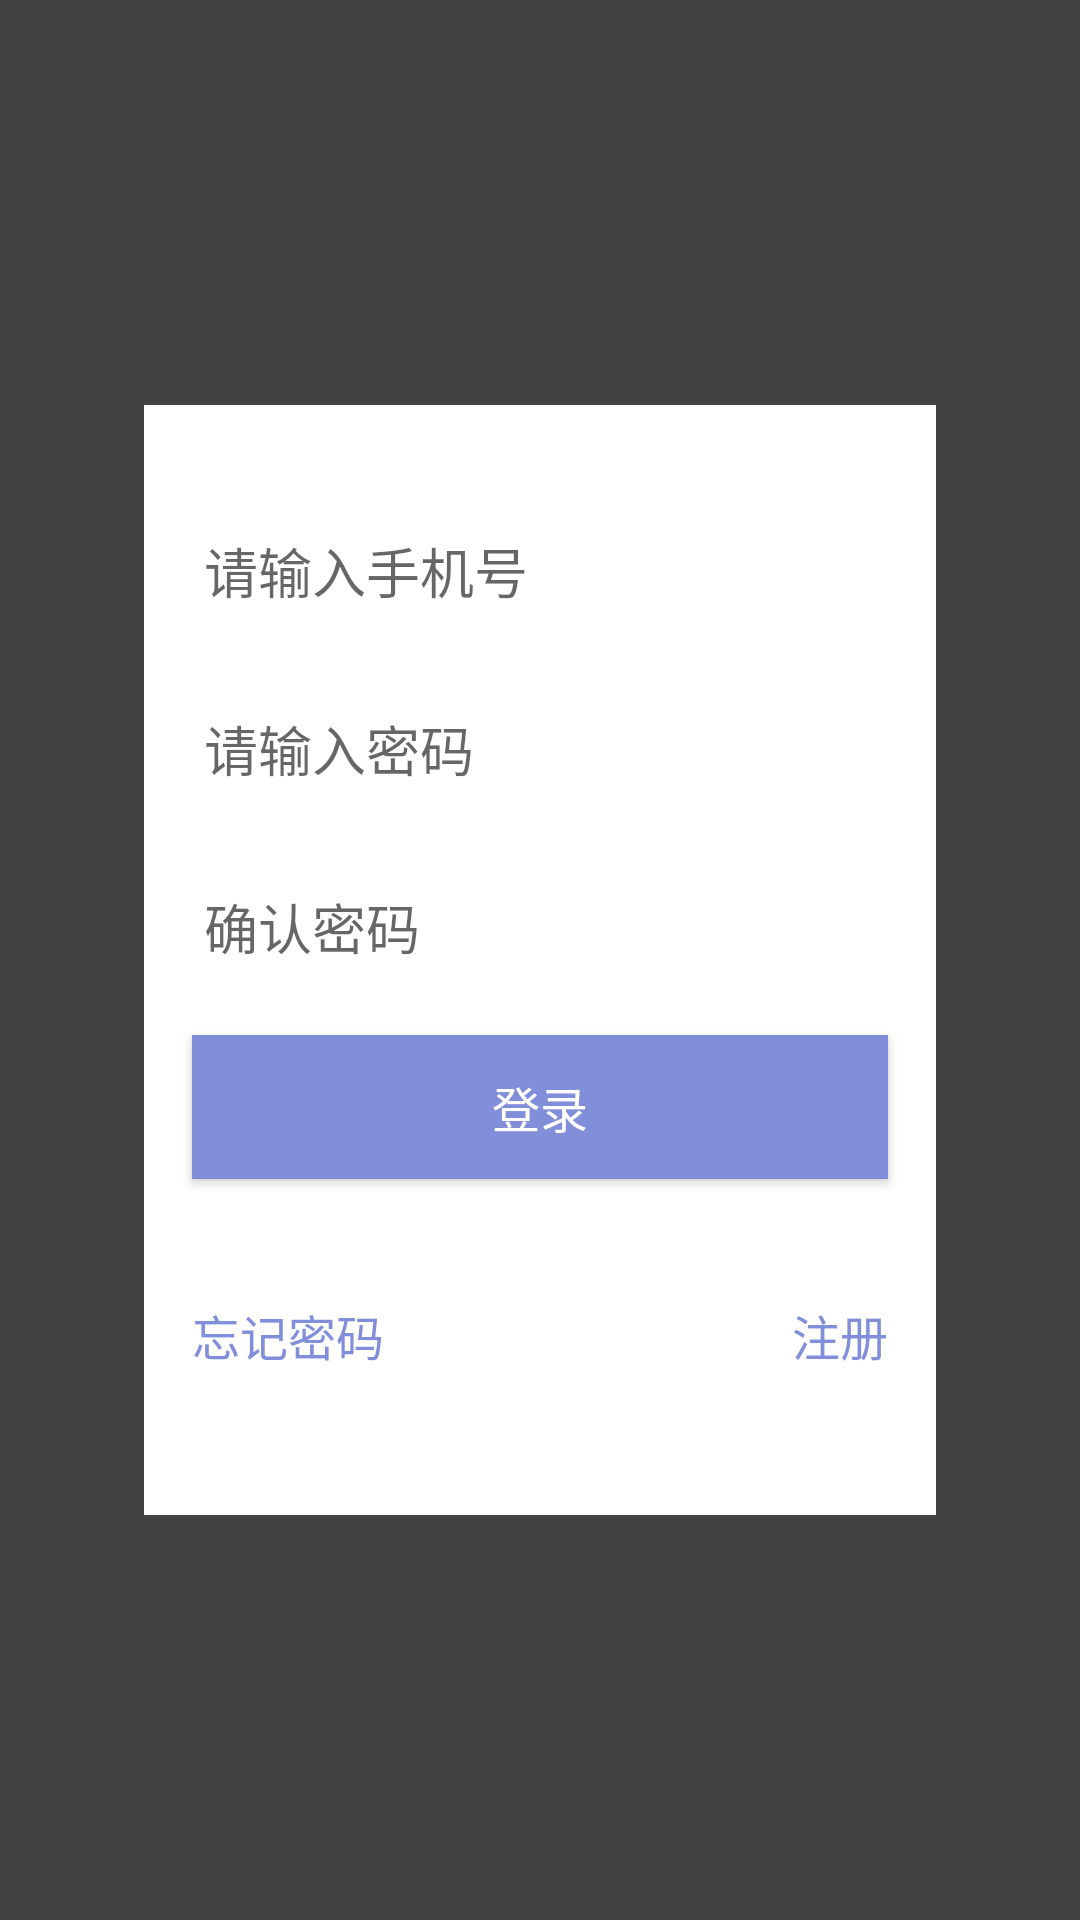

Produce the Android XML layout that renders to this screen, including the resource entries it uses.
<!-- AndroidManifest.xml: application theme AppTheme -->
<!-- res/layout/fragment_login_layout.xml -->
<?xml version="1.0" encoding="utf-8"?>
<FrameLayout
    xmlns:android="http://schemas.android.com/apk/res/android"
    xmlns:app="http://schemas.android.com/apk/res-auto"
    xmlns:tools="http://schemas.android.com/tools"
    android:layout_width="match_parent"
    android:layout_height="match_parent"
    android:background="#bb000000"
    android:clickable="true"
    android:padding="48dp">

    <android.support.constraint.ConstraintLayout
        android:layout_width="match_parent"
        android:layout_height="wrap_content"
        android:layout_gravity="center"
        android:background="@android:color/white"
        tools:ignore="MissingConstraints">


        <EditText
            android:id="@+id/confrimPwdEdit"
            android:layout_width="0dp"
            android:layout_height="wrap_content"
            android:layout_marginEnd="16dp"
            android:layout_marginLeft="16dp"
            android:layout_marginRight="16dp"
            android:layout_marginStart="16dp"
            android:layout_marginTop="16dp"
            android:hint="@string/fragment_login_confrim_pwd"
            android:inputType="textPassword"
            android:textColor="@android:color/black"
            app:layout_constraintHorizontal_bias="0.33"
            app:layout_constraintLeft_toLeftOf="parent"
            app:layout_constraintRight_toRightOf="parent"
            app:layout_constraintTop_toBottomOf="@+id/passwordEdit"/>

        <EditText
            android:id="@+id/usernameEdit"
            android:layout_width="0dp"
            android:layout_height="wrap_content"
            android:layout_marginEnd="16dp"
            android:layout_marginLeft="16dp"
            android:layout_marginRight="16dp"
            android:layout_marginStart="16dp"
            android:layout_marginTop="32dp"
            android:hint="@string/login_please_input_phone"
            android:inputType="phone"
            android:textColor="@android:color/black"
            app:layout_constraintLeft_toLeftOf="parent"
            app:layout_constraintRight_toRightOf="parent"
            app:layout_constraintTop_toTopOf="parent"/>

        <Button
            android:id="@+id/loginButton"
            android:layout_width="0dp"
            android:layout_height="wrap_content"
            android:layout_marginEnd="16dp"
            android:layout_marginLeft="16dp"
            android:layout_marginRight="16dp"
            android:layout_marginStart="16dp"
            android:layout_marginTop="16dp"
            android:background="@color/colorPrimary"
            android:text="@string/login_button_label"
            android:textColor="@android:color/white"
            android:textSize="16sp"
            app:layout_constraintHorizontal_bias="0.4"
            app:layout_constraintLeft_toLeftOf="parent"
            app:layout_constraintRight_toRightOf="parent"
            app:layout_constraintTop_toBottomOf="@+id/confrimPwdEdit"/>

        <TextView
            android:id="@+id/switchLoginReTextView"
            android:layout_width="wrap_content"
            android:layout_height="wrap_content"
            android:layout_marginBottom="16dp"
            android:layout_marginEnd="16dp"
            android:layout_marginRight="16dp"
            android:paddingLeft="8dp"
            android:text="@string/register_label"
            android:textColor="@color/colorPrimary"
            android:textSize="16sp"
            app:layout_constraintBottom_toBottomOf="parent"
            app:layout_constraintRight_toRightOf="parent"
            android:layout_marginTop="8dp"
            app:layout_constraintTop_toBottomOf="@+id/loginButton" />

        <EditText
            android:id="@+id/passwordEdit"
            android:layout_width="0dp"
            android:layout_height="wrap_content"
            android:layout_marginEnd="16dp"
            android:layout_marginLeft="16dp"
            android:layout_marginRight="16dp"
            android:layout_marginStart="16dp"
            android:layout_marginTop="16dp"
            android:ems="10"
            android:hint="@string/login_please_input_password"
            android:inputType="textPassword"
            android:textColor="@android:color/black"
            app:layout_constraintLeft_toLeftOf="parent"
            app:layout_constraintRight_toRightOf="parent"
            app:layout_constraintTop_toBottomOf="@+id/usernameEdit"/>

        <TextView
            android:layout_width="0dp"
            android:layout_height="wrap_content"
            android:id="@+id/agreementView"
            android:layout_marginEnd="8dp"
            android:layout_marginStart="16dp"
            android:textSize="12sp"
            app:layout_constraintLeft_toLeftOf="parent"
            android:layout_marginLeft="16dp"
            app:layout_constraintBottom_toBottomOf="parent"
            android:layout_marginBottom="16dp"
            android:layout_marginRight="16dp"
            app:layout_constraintRight_toRightOf="parent"
            android:layout_marginTop="16dp"
            app:layout_constraintTop_toBottomOf="@+id/forgetPwd" />

        <TextView
            android:id="@+id/forgetPwd"
            android:layout_width="wrap_content"
            android:layout_height="wrap_content"
            app:layout_constraintLeft_toLeftOf="parent"
            android:layout_marginLeft="16dp"
            android:text="@string/forget_pwd_label"
            android:textColor="@color/colorPrimary"
            android:textSize="16sp"
            app:layout_constraintBaseline_toBaselineOf="@+id/switchLoginReTextView" />
    </android.support.constraint.ConstraintLayout>

</FrameLayout>
<!-- resources referenced by this layout -->
<resources>
  <color name="colorPrimary">#818fda</color>
  <string name="forget_pwd_label">忘记密码</string>
  <string name="fragment_login_confrim_pwd">确认密码</string>
  <string name="login_button_label">登录</string>
  <string name="login_please_input_password">请输入密码</string>
  <string name="login_please_input_phone">请输入手机号</string>
  <string name="register_label">注册</string>
  <style name="AppTheme" parent="Theme.AppCompat.Light.NoActionBar">
          
          <item name="colorPrimary">@color/colorPrimary</item>
          <item name="colorPrimaryDark">@color/colorPrimaryDark</item>
          <item name="colorAccent">@color/colorAccent</item>
          <item name="colorControlNormal">@android:color/white</item>
          <item name="android:textColorPrimary">@color/colorPrimary</item>
      </style>
  <color name="colorPrimaryDark">#4b579e</color>
  <color name="colorAccent">#FF4081</color>
</resources>
